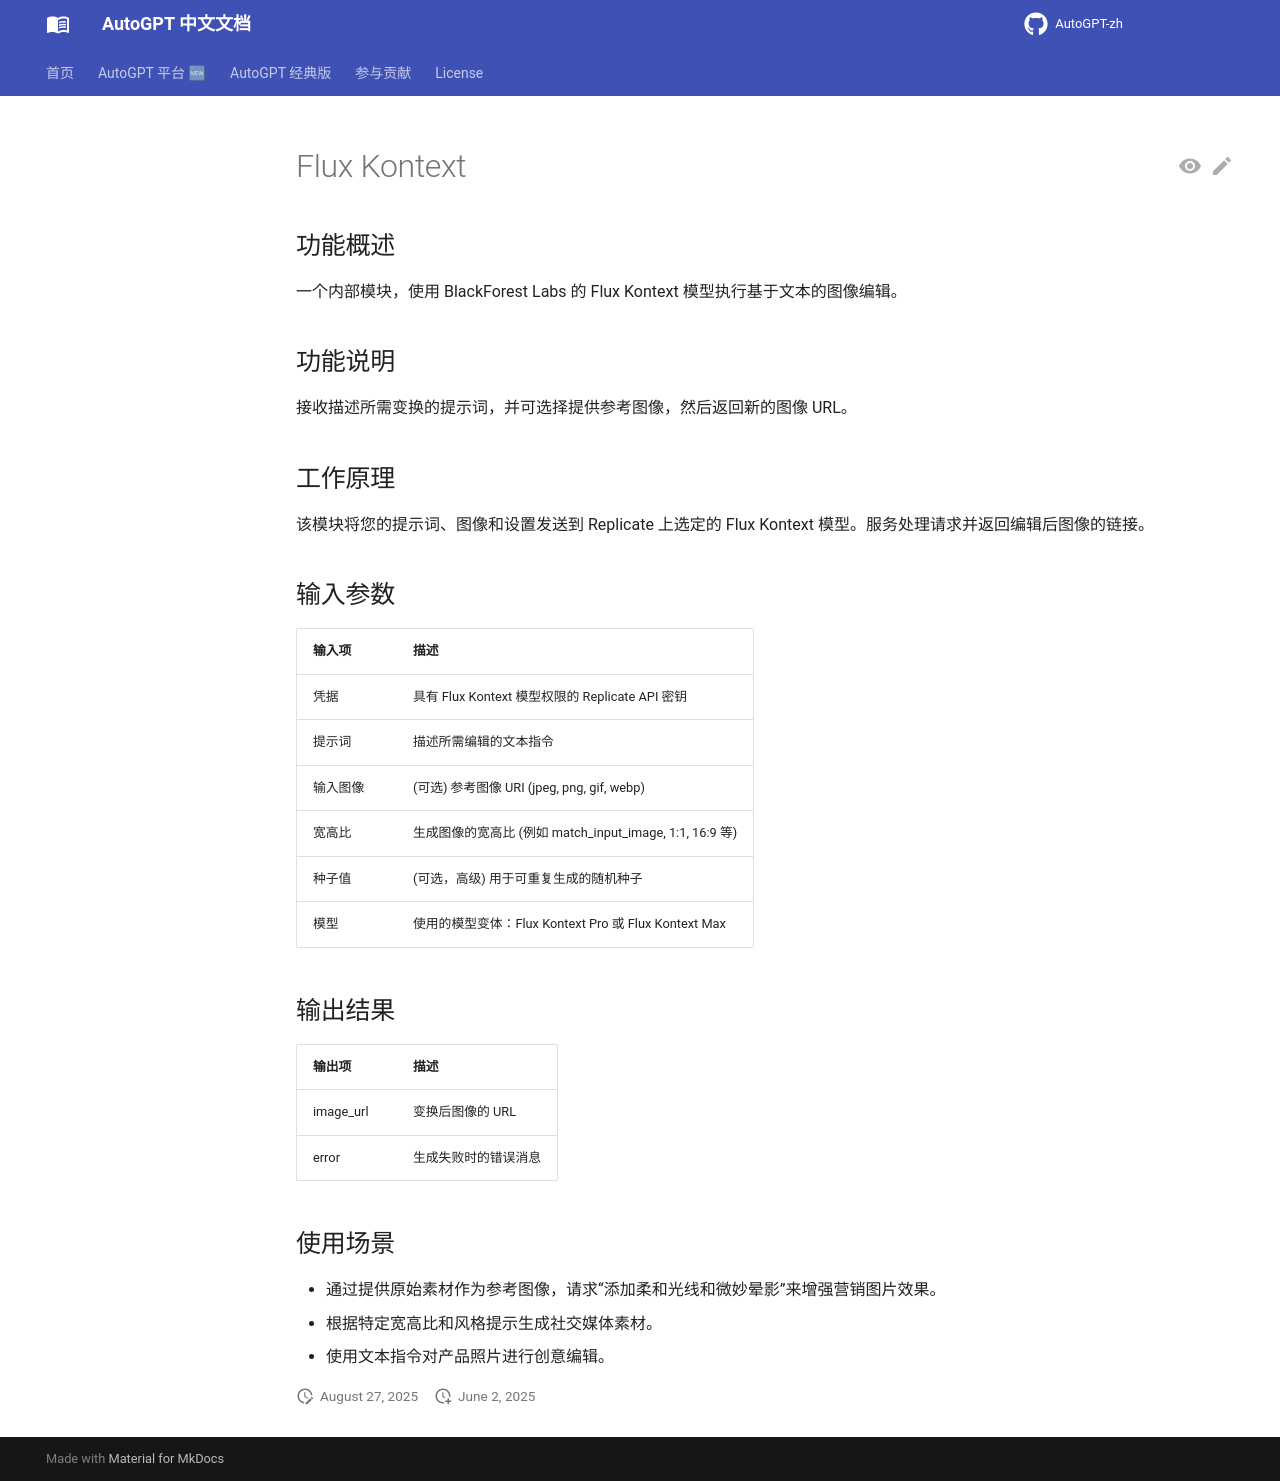

repository: zdocapp/AutoGPT-zh · page: platform/blocks/flux_kontext/index.html · generator: mkdocs

# Flux Kontext

## 功能概述

一个内部模块，使用 BlackForest Labs 的 Flux Kontext 模型执行基于文本的图像编辑。

## 功能说明

接收描述所需变换的提示词，并可选择提供参考图像，然后返回新的图像 URL。

## 工作原理

该模块将您的提示词、图像和设置发送到 Replicate 上选定的 Flux Kontext 模型。服务处理请求并返回编辑后图像的链接。

## 输入参数

| 输入项       | 描述                                                                 |
|--------------|-----------------------------------------------------------------------------|
| 凭据         | 具有 Flux Kontext 模型权限的 Replicate API 密钥                  |
| 提示词       | 描述所需编辑的文本指令                                |
| 输入图像     | (可选) 参考图像 URI (jpeg, png, gif, webp)                      |
| 宽高比       | 生成图像的宽高比 (例如 match_input_image, 1:1, 16:9 等) |
| 种子值       | (可选，高级) 用于可重复生成的随机种子                |
| 模型         | 使用的模型变体：Flux Kontext Pro 或 Flux Kontext Max                  |

## 输出结果

| 输出项     | 描述                              |
|------------|------------------------------------------|
| image_url  | 变换后图像的 URL             |
| error      | 生成失败时的错误消息       |

## 使用场景

- 通过提供原始素材作为参考图像，请求“添加柔和光线和微妙晕影”来增强营销图片效果。
- 根据特定宽高比和风格提示生成社交媒体素材。
- 使用文本指令对产品照片进行创意编辑。
